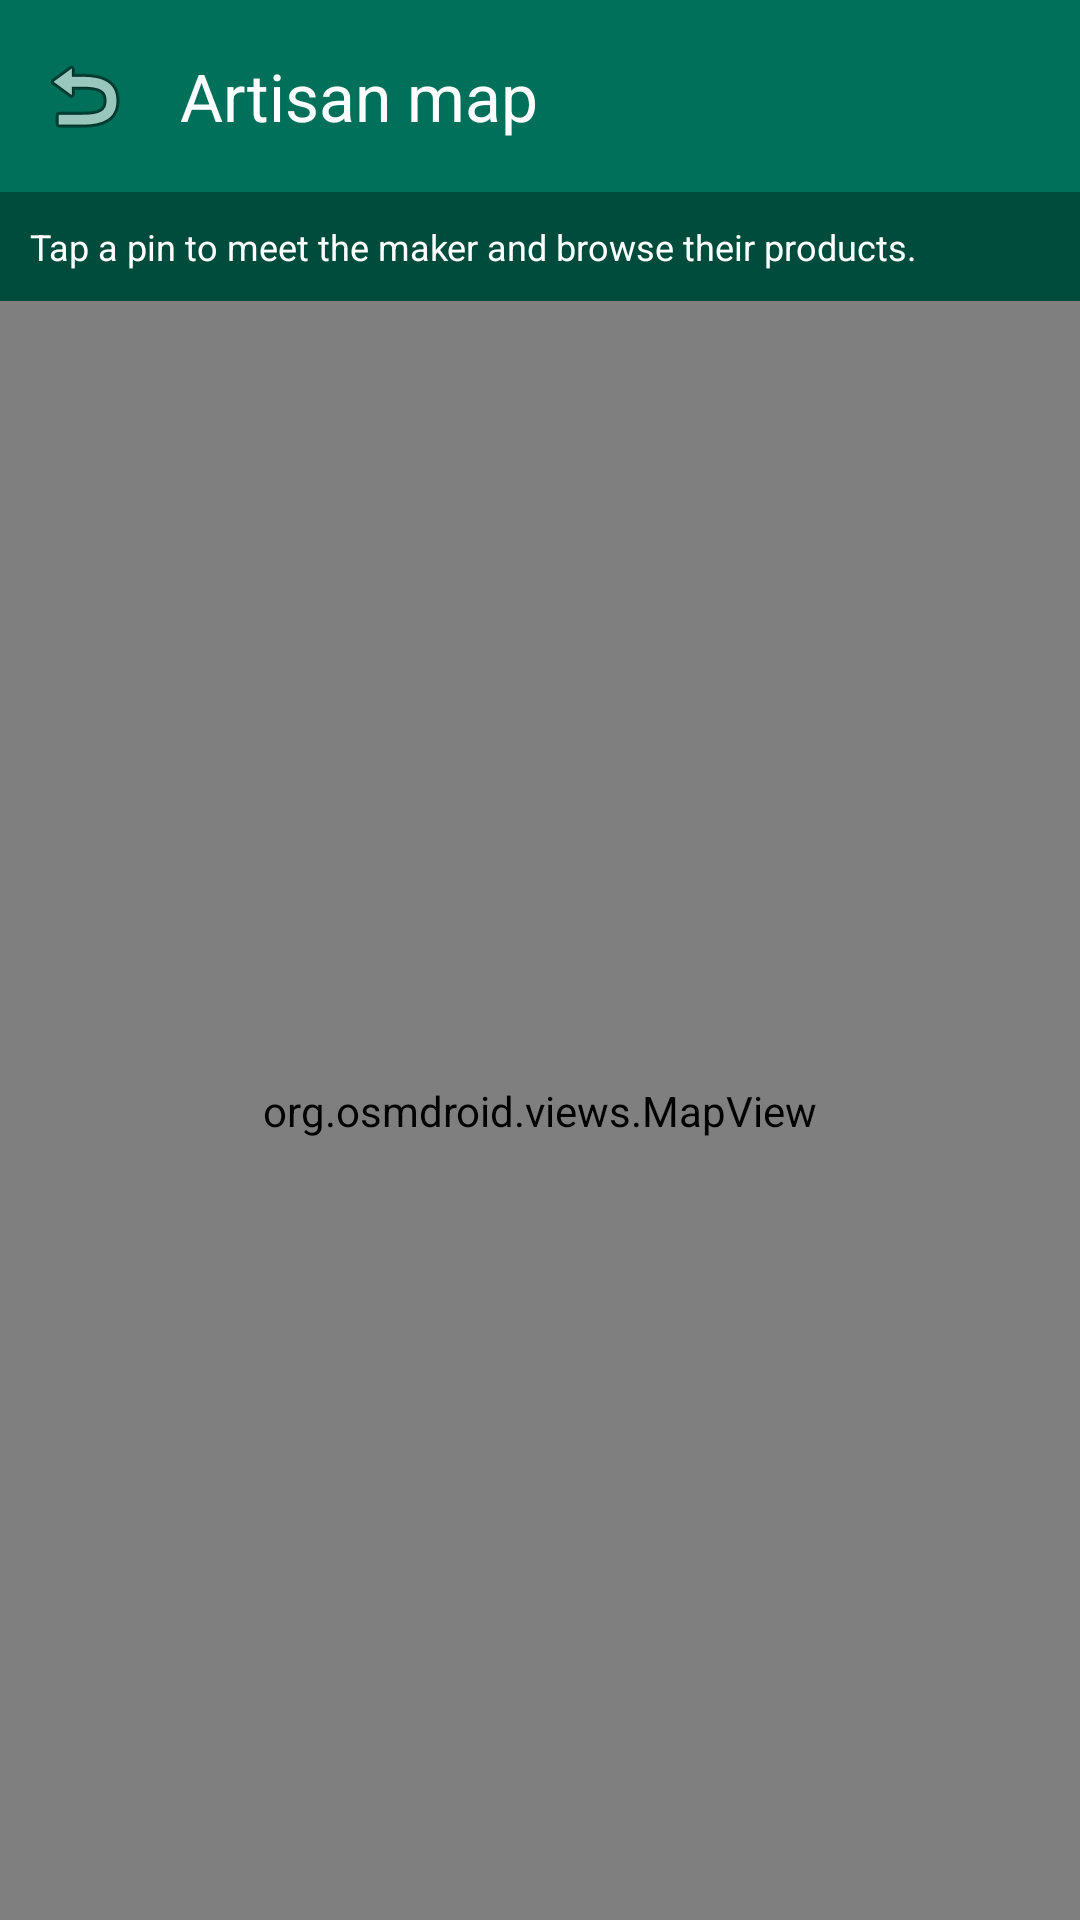

Layout XML and referenced resources for this Android screen:
<!-- AndroidManifest.xml: application theme Theme.ShopLocal -->
<!-- res/layout/activity_artisan_map.xml -->
<?xml version="1.0" encoding="utf-8"?>
<LinearLayout xmlns:android="http://schemas.android.com/apk/res/android"
    xmlns:app="http://schemas.android.com/apk/res-auto"
    android:layout_width="match_parent"
    android:layout_height="match_parent"
    android:orientation="vertical"
    android:background="?attr/colorSurface">

    <com.google.android.material.appbar.MaterialToolbar
        android:id="@+id/toolbar"
        android:layout_width="match_parent"
        android:layout_height="?attr/actionBarSize"
        android:background="@color/brand_green"
        app:navigationIcon="@android:drawable/ic_menu_revert"
        app:title="@string/artisan_map_title"
        app:titleTextColor="@color/white" />

    <TextView
        android:layout_width="match_parent"
        android:layout_height="wrap_content"
        android:background="@color/brand_green_dark"
        android:padding="10dp"
        android:text="@string/artisan_map_hint"
        android:textColor="@color/white"
        android:textSize="12sp" />

    <org.osmdroid.views.MapView
        android:id="@+id/map"
        android:layout_width="match_parent"
        android:layout_height="0dp"
        android:layout_weight="1" />
</LinearLayout>
<!-- resources referenced by this layout -->
<resources>
  <color name="brand_green">#00705A</color>
  <color name="brand_green_dark">#004C3C</color>
  <color name="white">#FFFFFF</color>
  <string name="artisan_map_hint">Tap a pin to meet the maker and browse their products.</string>
  <string name="artisan_map_title">Artisan map</string>
  <style name="Theme.ShopLocal" parent="Theme.Material3.DayNight.NoActionBar">
          
          <item name="colorPrimary">@color/brand_green</item>
          <item name="colorPrimaryDark">@color/brand_green_dark</item>
          <item name="colorOnPrimary">@color/white</item>
          <item name="colorPrimaryContainer">@color/brand_green_light</item>
          <item name="colorOnPrimaryContainer">@color/brand_green_dark</item>
          <item name="colorSecondary">@color/brand_gold</item>
          <item name="colorOnSecondary">@color/black</item>
          <item name="colorSecondaryContainer">@color/brand_gold_light</item>
          <item name="colorOnSecondaryContainer">#5A4200</item>
          <item name="colorTertiary">@color/brand_teal</item>
  
          
          <item name="android:colorBackground">@color/app_background</item>
          <item name="colorSurface">@color/app_surface</item>
          <item name="colorOnSurface">@color/app_on_surface</item>
          <item name="colorSurfaceVariant">@color/app_surface_variant</item>
          <item name="colorOnSurfaceVariant">@color/app_on_surface_variant</item>
          <item name="colorSurfaceContainer">@color/app_surface_container</item>
          <item name="colorSurfaceContainerLow">@color/app_surface</item>
          <item name="colorSurfaceContainerHigh">@color/app_surface_variant</item>
          <item name="colorOutline">@color/app_outline</item>
          <item name="colorOutlineVariant">@color/app_outline</item>
          <item name="colorError">@color/sale_red</item>
  
          
          <item name="shapeAppearanceCornerSmall">@style/ShapeAppearance.ShopLocal.Small</item>
          <item name="shapeAppearanceCornerMedium">@style/ShapeAppearance.ShopLocal.Medium</item>
          <item name="shapeAppearanceCornerLarge">@style/ShapeAppearance.ShopLocal.Large</item>
          <item name="materialButtonStyle">@style/Widget.ShopLocal.Button</item>
  
          
          <item name="android:statusBarColor">@color/brand_green_dark</item>
          <item name="android:navigationBarColor">@color/app_background</item>
          <item name="android:windowLightStatusBar">false</item>
      </style>
  <color name="brand_green_light">#CFEDE4</color>
  <color name="brand_gold">#F5A524</color>
  <color name="black">#141A17</color>
  <color name="brand_gold_light">#FFE7B3</color>
  <color name="brand_teal">#12A58A</color>
  <color name="app_background">#F6F8F5</color>
  <color name="app_surface">#FFFFFF</color>
  <color name="app_on_surface">#141A17</color>
  <color name="app_surface_variant">#EDF1EC</color>
  <color name="app_on_surface_variant">#4C5A51</color>
  <color name="app_surface_container">#F2F5F0</color>
  <color name="app_outline">#D6DED7</color>
  <color name="sale_red">#E23D49</color>
  <style name="ShapeAppearance.ShopLocal.Small" parent="ShapeAppearance.Material3.Corner.Small">
          <item name="cornerSize">12dp</item>
      </style>
  <style name="ShapeAppearance.ShopLocal.Medium" parent="ShapeAppearance.Material3.Corner.Medium">
          <item name="cornerSize">20dp</item>
      </style>
  <style name="ShapeAppearance.ShopLocal.Large" parent="ShapeAppearance.Material3.Corner.Large">
          <item name="cornerSize">28dp</item>
      </style>
  <style name="Widget.ShopLocal.Button" parent="Widget.Material3.Button">
          <item name="cornerRadius">26dp</item>
          <item name="android:paddingTop">13dp</item>
          <item name="android:paddingBottom">13dp</item>
          <item name="android:letterSpacing">0.01</item>
      </style>
</resources>
